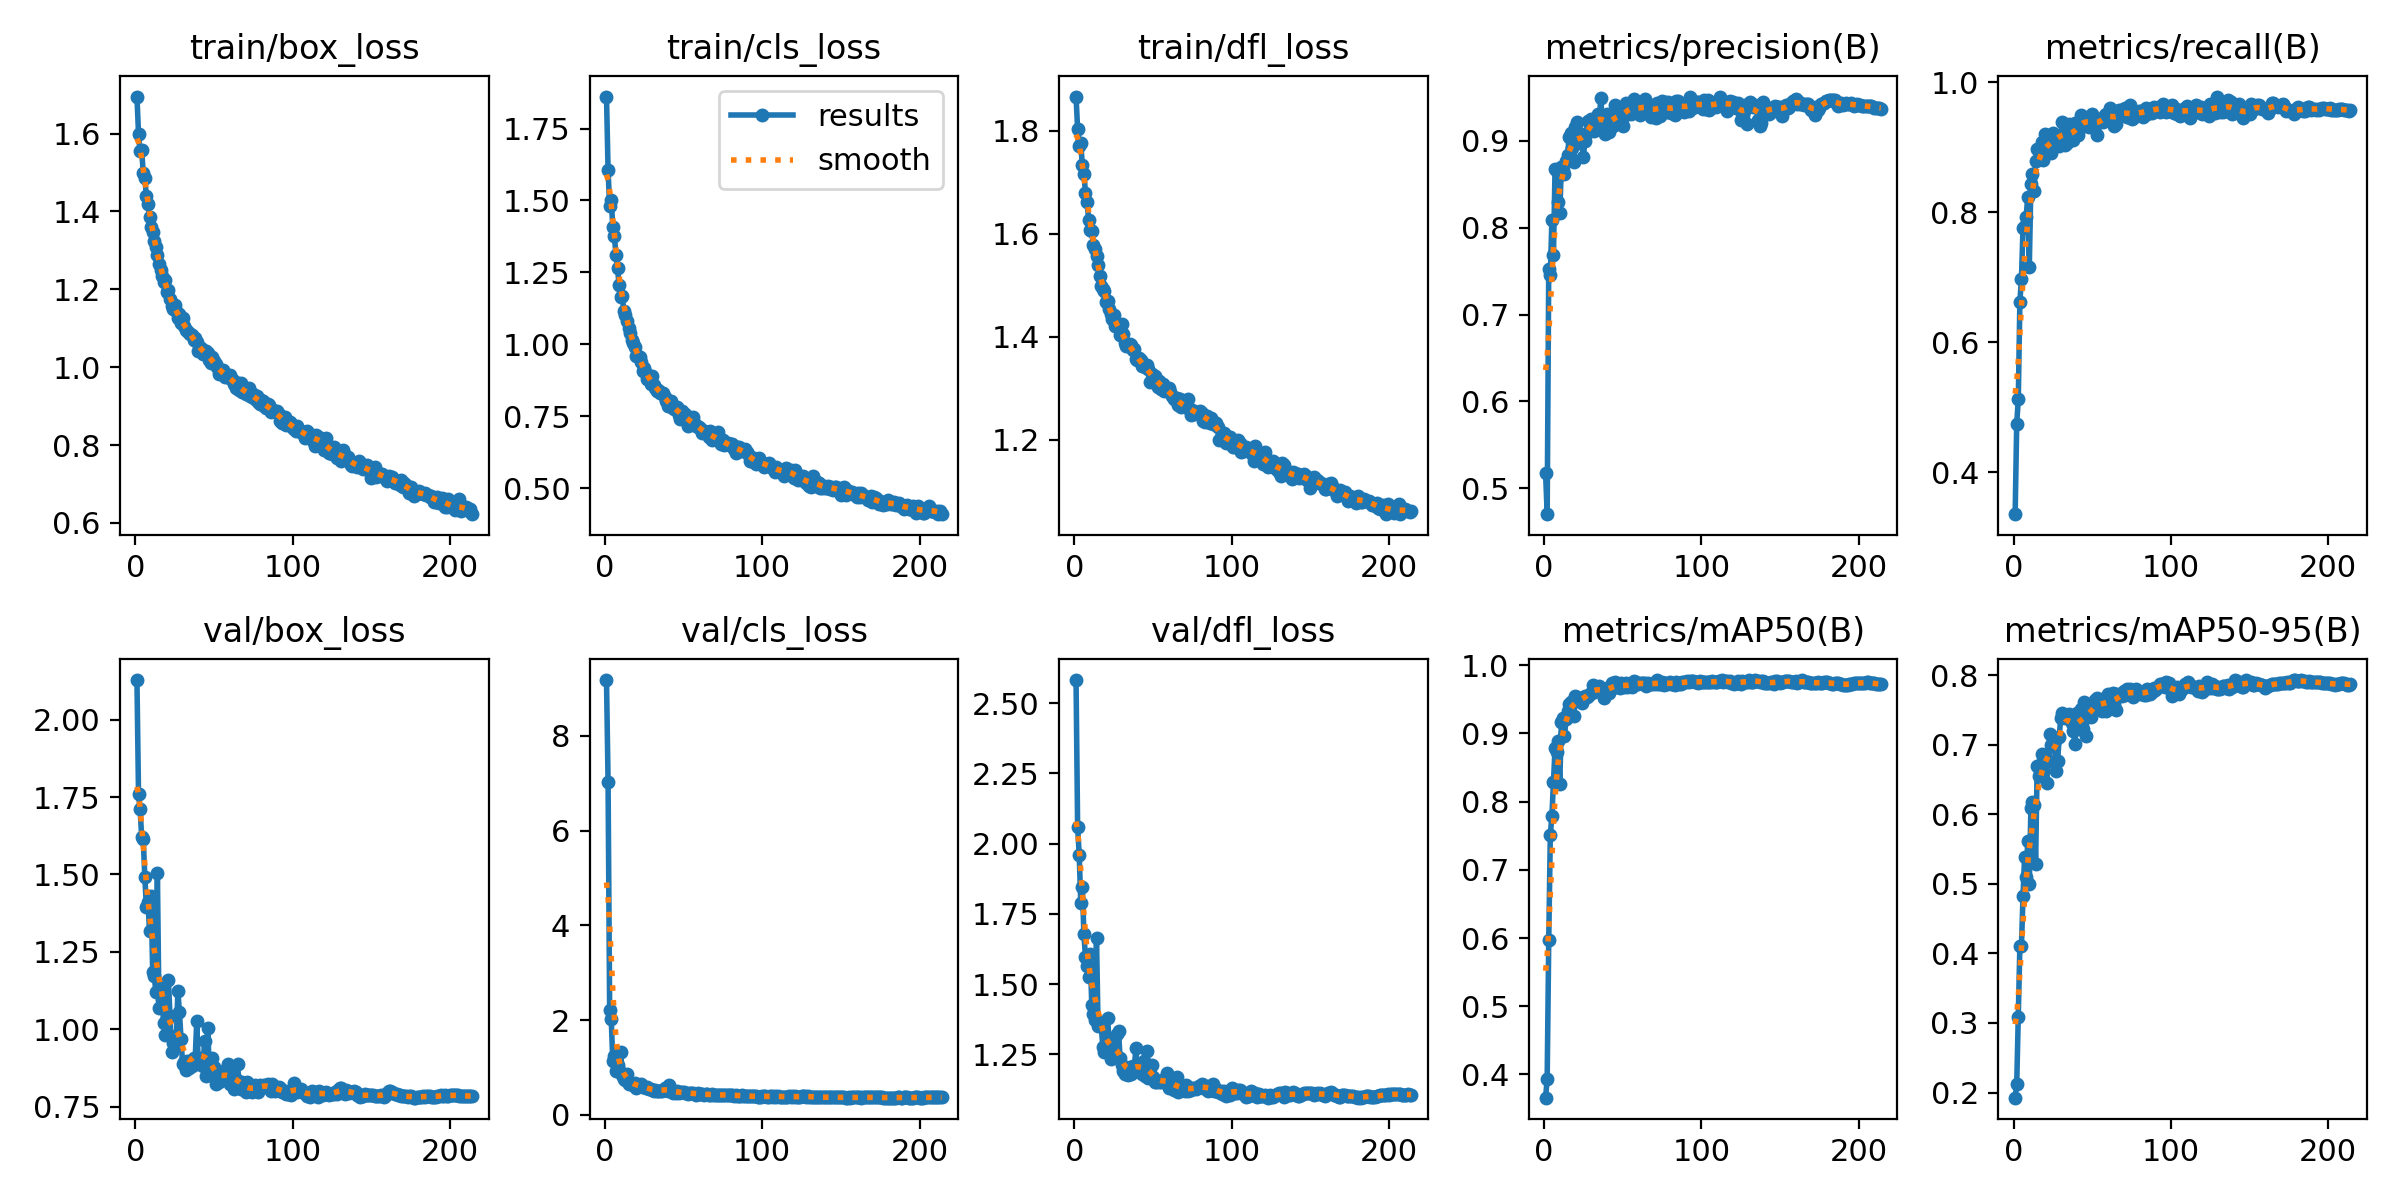

The data file committed next to this chart (first rows):
epoch, time, train/box_loss, train/cls_loss, train/dfl_loss, metrics/precision(B), metrics/recall(B), metrics/mAP50(B), metrics/mAP50-95(B), val/box_loss, val/cls_loss, val/dfl_loss, lr/pg0, lr/pg1, lr/pg2
1, 96.36, 1.695, 1.861, 1.866, 0.5171, 0.3359, 0.366, 0.1926, 2.128, 9.175, 2.582, 0.0002643, 0.0002643, 0.06722
2, 136.6, 1.599, 1.604, 1.803, 0.47, 0.475, 0.3937, 0.2118, 1.759, 7.026, 2.06, 0.000531, 0.000531, 0.03415
3, 175.5, 1.554, 1.482, 1.771, 0.7526, 0.5126, 0.5969, 0.3079, 1.712, 2.207, 1.961, 0.0007976, 0.0007976, 0.001087
4, 219, 1.557, 1.503, 1.775, 0.7456, 0.6625, 0.7516, 0.4102, 1.621, 2.027, 1.789, 0.0007997, 0.0007997, 0.0007997
5, 260.3, 1.499, 1.409, 1.733, 0.809, 0.6978, 0.7792, 0.4109, 1.614, 1.143, 1.845, 0.0007995, 0.0007995, 0.0007995
6, 299.4, 1.486, 1.377, 1.716, 0.7691, 0.7761, 0.8295, 0.4822, 1.493, 1.24, 1.678, 0.0007992, 0.0007992, 0.0007992
7, 338.6, 1.439, 1.311, 1.68, 0.8679, 0.7786, 0.8784, 0.5393, 1.394, 0.9263, 1.595, 0.0007989, 0.0007989, 0.0007989
8, 377.7, 1.418, 1.265, 1.661, 0.8657, 0.7935, 0.8726, 0.5103, 1.41, 1.044, 1.565, 0.0007985, 0.0007985, 0.0007985
9, 416.9, 1.386, 1.205, 1.628, 0.83, 0.8239, 0.8887, 0.5611, 1.319, 0.9364, 1.525, 0.000798, 0.000798, 0.000798
10, 455.8, 1.36, 1.163, 1.607, 0.8165, 0.7163, 0.8254, 0.5, 1.43, 1.332, 1.606, 0.0007975, 0.0007975, 0.0007975
11, 498.2, 1.346, 1.166, 1.605, 0.8697, 0.8435, 0.9162, 0.6085, 1.186, 0.8397, 1.426, 0.0007969, 0.0007969, 0.0007969
12, 536.8, 1.323, 1.116, 1.578, 0.8666, 0.8587, 0.9223, 0.618, 1.173, 0.7554, 1.394, 0.0007962, 0.0007962, 0.0007962
13, 575.4, 1.31, 1.101, 1.57, 0.8615, 0.8337, 0.8963, 0.6139, 1.121, 0.7431, 1.373, 0.0007955, 0.0007955, 0.0007955
14, 614, 1.288, 1.081, 1.556, 0.8764, 0.8789, 0.9205, 0.5288, 1.503, 0.8614, 1.665, 0.0007947, 0.0007947, 0.0007947
15, 652.7, 1.264, 1.056, 1.54, 0.8843, 0.8968, 0.9336, 0.6699, 1.067, 0.6604, 1.35, 0.0007939, 0.0007939, 0.0007939
16, 691.6, 1.249, 1.039, 1.517, 0.905, 0.8826, 0.9433, 0.6551, 1.133, 0.6696, 1.367, 0.000793, 0.000793, 0.000793
17, 730.1, 1.235, 1.014, 1.498, 0.9095, 0.8859, 0.9464, 0.663, 1.096, 0.6609, 1.353, 0.000792, 0.000792, 0.000792
18, 768.9, 1.219, 1.004, 1.492, 0.8918, 0.9076, 0.9457, 0.6865, 1.019, 0.6221, 1.276, 0.000791, 0.000791, 0.000791
19, 807.8, 1.223, 0.9921, 1.489, 0.8757, 0.8807, 0.9261, 0.6787, 0.9822, 0.6763, 1.259, 0.0007899, 0.0007899, 0.0007899
20, 846.5, 1.194, 0.9585, 1.467, 0.9157, 0.9214, 0.9546, 0.6852, 1.037, 0.5756, 1.28, 0.0007888, 0.0007888, 0.0007888
21, 885.1, 1.197, 0.9605, 1.47, 0.9217, 0.8924, 0.9538, 0.6447, 1.159, 0.6376, 1.381, 0.0007876, 0.0007876, 0.0007876
22, 923.8, 1.175, 0.9562, 1.454, 0.9092, 0.9028, 0.9488, 0.677, 1.043, 0.602, 1.302, 0.0007863, 0.0007863, 0.0007863
23, 962.6, 1.158, 0.9383, 1.445, 0.8977, 0.9087, 0.9487, 0.7159, 0.9278, 0.6431, 1.234, 0.000785, 0.000785, 0.000785
24, 1002, 1.149, 0.9079, 1.434, 0.9021, 0.8913, 0.9446, 0.6999, 0.9559, 0.5844, 1.26, 0.0007836, 0.0007836, 0.0007836
25, 1041, 1.161, 0.9181, 1.442, 0.8816, 0.9228, 0.951, 0.6978, 0.9789, 0.5927, 1.258, 0.0007821, 0.0007821, 0.0007821
26, 1080, 1.145, 0.9001, 1.421, 0.8997, 0.9166, 0.9542, 0.7023, 0.9555, 0.566, 1.246, 0.0007806, 0.0007806, 0.0007806
27, 1119, 1.126, 0.8801, 1.421, 0.9098, 0.9152, 0.9537, 0.6618, 1.124, 0.5856, 1.322, 0.0007791, 0.0007791, 0.0007791
28, 1158, 1.136, 0.8775, 1.422, 0.9232, 0.9145, 0.9548, 0.6764, 1.055, 0.5469, 1.332, 0.0007774, 0.0007774, 0.0007774
29, 1197, 1.114, 0.8611, 1.403, 0.9208, 0.9022, 0.9581, 0.7116, 0.9686, 0.5441, 1.237, 0.0007757, 0.0007757, 0.0007757
30, 1236, 1.127, 0.8883, 1.425, 0.9251, 0.9128, 0.9598, 0.7389, 0.8872, 0.5171, 1.211, 0.000774, 0.000774, 0.000774
31, 1274, 1.107, 0.8576, 1.406, 0.9221, 0.9398, 0.9715, 0.7451, 0.8951, 0.5007, 1.191, 0.0007722, 0.0007722, 0.0007722
32, 1313, 1.096, 0.8479, 1.388, 0.9111, 0.9359, 0.9615, 0.7395, 0.8684, 0.5214, 1.182, 0.0007703, 0.0007703, 0.0007703
33, 1352, 1.092, 0.836, 1.382, 0.9225, 0.9043, 0.9662, 0.7381, 0.8957, 0.5103, 1.192, 0.0007684, 0.0007684, 0.0007684
34, 1391, 1.087, 0.8419, 1.383, 0.9309, 0.9075, 0.9646, 0.74, 0.8757, 0.5047, 1.176, 0.0007664, 0.0007664, 0.0007664
35, 1430, 1.086, 0.8314, 1.386, 0.9166, 0.9359, 0.9698, 0.7447, 0.8983, 0.5013, 1.206, 0.0007644, 0.0007644, 0.0007644
36, 1469, 1.083, 0.8317, 1.384, 0.9491, 0.9115, 0.9619, 0.7408, 0.8821, 0.4968, 1.18, 0.0007623, 0.0007623, 0.0007623
37, 1508, 1.069, 0.8292, 1.374, 0.9261, 0.9262, 0.9657, 0.7318, 0.9055, 0.5228, 1.21, 0.0007602, 0.0007602, 0.0007602
38, 1547, 1.074, 0.8153, 1.376, 0.9236, 0.9109, 0.9521, 0.7191, 0.9016, 0.566, 1.196, 0.000758, 0.000758, 0.000758
39, 1585, 1.064, 0.8034, 1.357, 0.9078, 0.937, 0.9647, 0.7018, 1.025, 0.5214, 1.274, 0.0007557, 0.0007557, 0.0007557
40, 1624, 1.041, 0.7857, 1.355, 0.931, 0.925, 0.9663, 0.7451, 0.8875, 0.5061, 1.19, 0.0007534, 0.0007534, 0.0007534
41, 1663, 1.044, 0.7893, 1.359, 0.91, 0.9185, 0.9593, 0.723, 0.9072, 0.6266, 1.193, 0.000751, 0.000751, 0.000751
42, 1701, 1.05, 0.8036, 1.355, 0.9193, 0.9304, 0.9643, 0.7359, 0.9052, 0.5153, 1.204, 0.0007486, 0.0007486, 0.0007486
43, 1740, 1.033, 0.7777, 1.343, 0.9268, 0.9495, 0.9736, 0.7508, 0.8799, 0.4658, 1.182, 0.0007461, 0.0007461, 0.0007461
44, 1778, 1.043, 0.7746, 1.345, 0.9174, 0.9446, 0.969, 0.7227, 0.9603, 0.481, 1.227, 0.0007436, 0.0007436, 0.0007436
45, 1817, 1.041, 0.7779, 1.341, 0.9413, 0.9402, 0.9748, 0.7611, 0.8494, 0.4534, 1.173, 0.000741, 0.000741, 0.000741
46, 1855, 1.037, 0.7806, 1.345, 0.9232, 0.9411, 0.9675, 0.713, 1.002, 0.4984, 1.264, 0.0007384, 0.0007384, 0.0007384
47, 1894, 1.019, 0.7548, 1.338, 0.9312, 0.9412, 0.9708, 0.7563, 0.8682, 0.4657, 1.167, 0.0007357, 0.0007357, 0.0007357
48, 1933, 1.01, 0.7416, 1.312, 0.9322, 0.9315, 0.9662, 0.7416, 0.8751, 0.4827, 1.184, 0.0007329, 0.0007329, 0.0007329
49, 1972, 1.026, 0.7663, 1.329, 0.9267, 0.9352, 0.9733, 0.7394, 0.9069, 0.474, 1.212, 0.0007301, 0.0007301, 0.0007301
50, 2011, 1.015, 0.7591, 1.323, 0.9172, 0.9511, 0.9703, 0.7466, 0.8779, 0.492, 1.171, 0.0007273, 0.0007273, 0.0007273
51, 2050, 1.008, 0.7572, 1.324, 0.9285, 0.9454, 0.9687, 0.7596, 0.8218, 0.4552, 1.151, 0.0007244, 0.0007244, 0.0007244
52, 2089, 1.002, 0.737, 1.316, 0.9444, 0.9326, 0.9739, 0.7638, 0.8417, 0.4509, 1.151, 0.0007214, 0.0007214, 0.0007214
53, 2127, 0.9835, 0.7157, 1.303, 0.942, 0.9184, 0.9684, 0.7673, 0.8294, 0.4477, 1.154, 0.0007184, 0.0007184, 0.0007184
54, 2166, 0.9908, 0.7396, 1.314, 0.9348, 0.9435, 0.9702, 0.7552, 0.8504, 0.4682, 1.15, 0.0007154, 0.0007154, 0.0007154
55, 2205, 0.9816, 0.7236, 1.298, 0.9312, 0.9419, 0.9699, 0.7604, 0.8444, 0.4688, 1.152, 0.0007123, 0.0007123, 0.0007123
56, 2244, 0.9938, 0.748, 1.308, 0.9352, 0.9413, 0.9681, 0.7482, 0.8638, 0.4564, 1.157, 0.0007091, 0.0007091, 0.0007091
57, 2282, 0.9747, 0.7231, 1.295, 0.9489, 0.9391, 0.9767, 0.7615, 0.86, 0.4372, 1.163, 0.0007059, 0.0007059, 0.0007059
58, 2321, 0.9783, 0.7169, 1.301, 0.9406, 0.95, 0.9749, 0.7673, 0.8359, 0.4289, 1.15, 0.0007027, 0.0007027, 0.0007027
59, 2360, 0.9747, 0.7124, 1.298, 0.9367, 0.9511, 0.9741, 0.7479, 0.8889, 0.4625, 1.184, 0.0006994, 0.0006994, 0.0006994
60, 2400, 0.9806, 0.7136, 1.301, 0.9346, 0.9478, 0.9722, 0.7728, 0.8215, 0.4321, 1.131, 0.0006961, 0.0006961, 0.0006961
... 154 more rows
